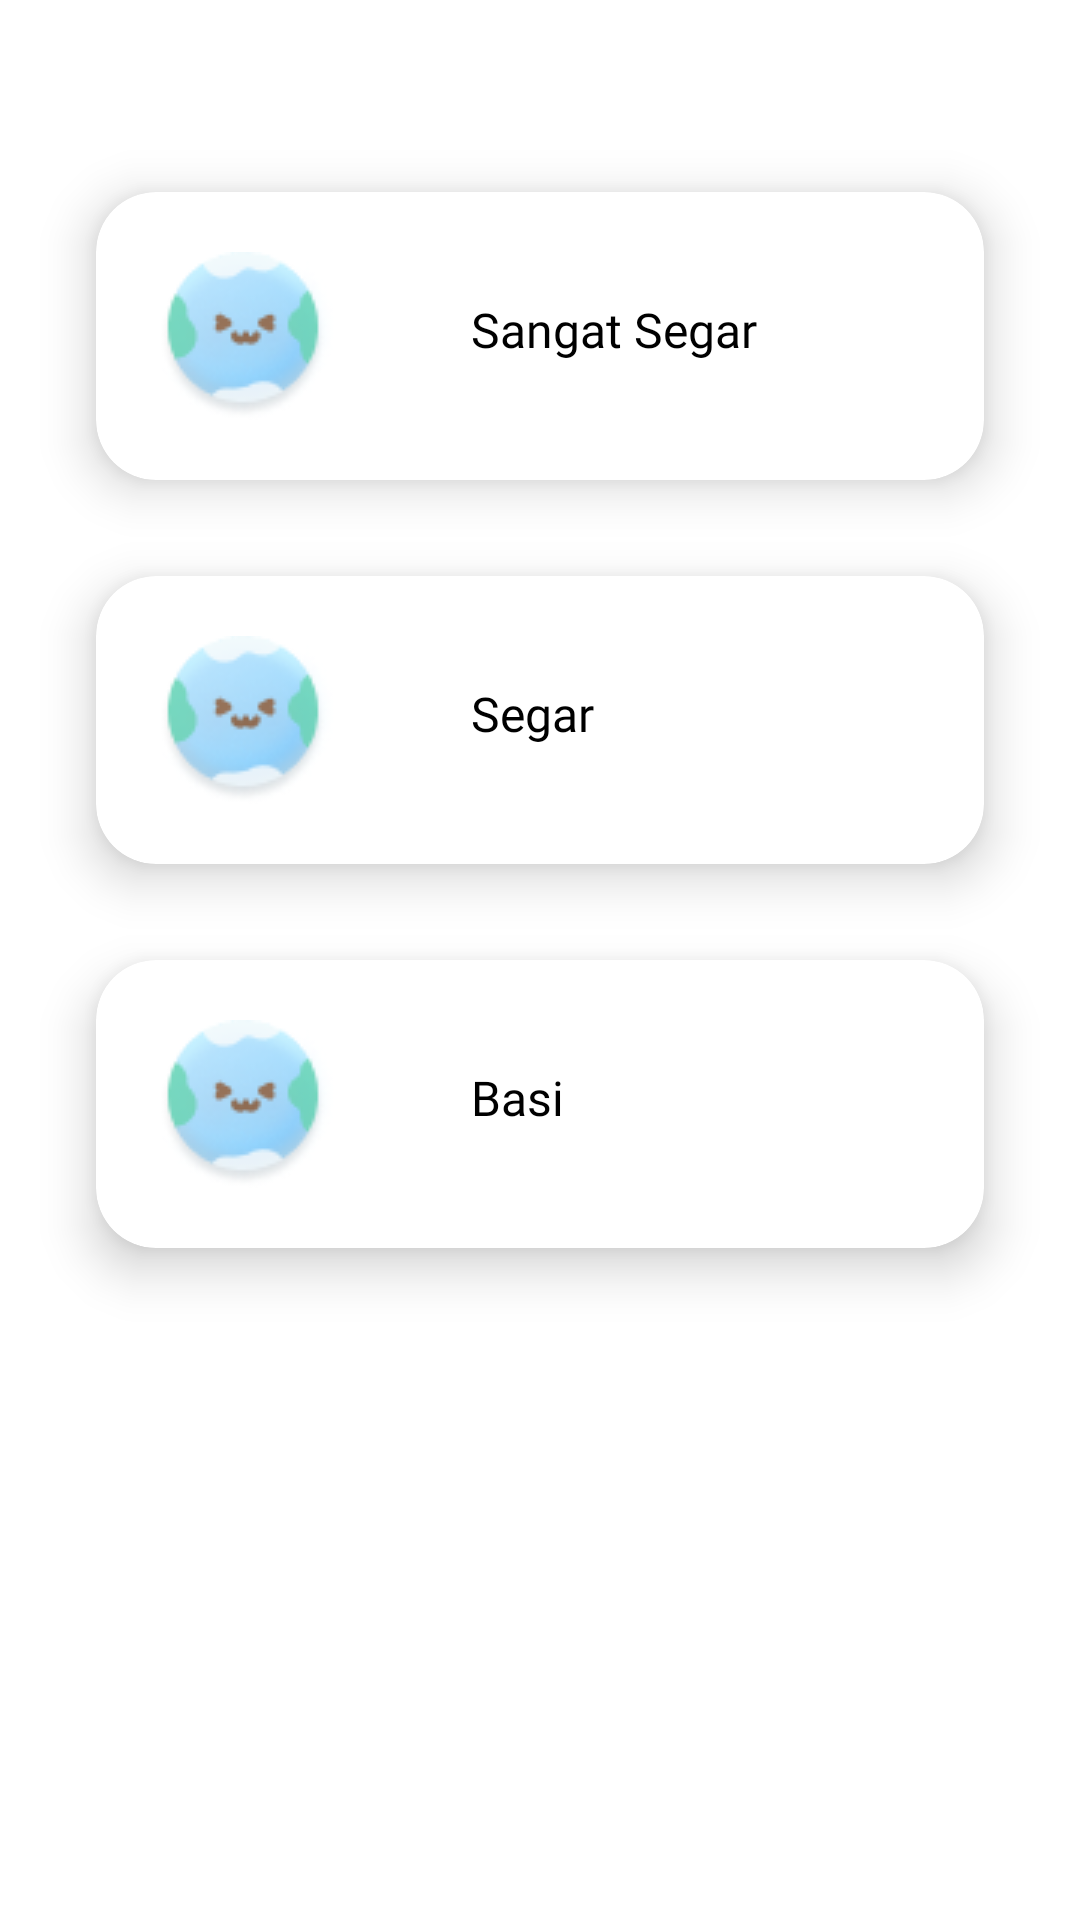

Produce the Android XML layout that renders to this screen, including the resource entries it uses.
<!-- AndroidManifest.xml: application theme Theme.AplikasiAntiFoodWaste -->
<!-- res/layout/activity_apel.xml -->
<?xml version="1.0" encoding="utf-8"?>
<androidx.constraintlayout.widget.ConstraintLayout xmlns:android="http://schemas.android.com/apk/res/android"
    xmlns:app="http://schemas.android.com/apk/res-auto"
    xmlns:tools="http://schemas.android.com/tools"
    android:layout_width="match_parent"
    android:layout_height="match_parent"
    tools:context=".tips.kualitas.ApelActivity">


    <androidx.cardview.widget.CardView
        android:id="@+id/cv_apel_sangat_segar"
        android:layout_width="0dp"
        android:layout_height="wrap_content"
        android:layout_marginStart="32dp"
        android:layout_marginTop="64dp"
        android:layout_marginEnd="32dp"
        app:layout_constraintEnd_toEndOf="parent"
        app:layout_constraintStart_toStartOf="parent"
        app:layout_constraintTop_toTopOf="parent"
        app:cardBackgroundColor="@color/white"
        app:cardCornerRadius="20dp"
        app:cardElevation="10dp">

        <ImageView
            android:id="@+id/iv_apel_sangat_segar"
            android:layout_width="wrap_content"
            android:layout_height="wrap_content"
            app:srcCompat="@drawable/earth"
            android:padding="20dp"/>

        <TextView
            android:id="@+id/tv_apel_sangat_segar"
            android:layout_width="wrap_content"
            android:layout_height="wrap_content"
            android:text="Sangat Segar"
            android:layout_marginStart="125dp"
            android:layout_marginTop="35dp"
            android:textColor="@color/black"
            android:textSize="16sp"
            android:fontFamily="@font/montserrat_bold"/>
    </androidx.cardview.widget.CardView>

    <androidx.cardview.widget.CardView
        android:id="@+id/cv_apel_segar"
        android:layout_width="0dp"
        android:layout_height="wrap_content"
        android:layout_marginStart="32dp"
        android:layout_marginTop="32dp"
        android:layout_marginEnd="32dp"
        app:cardBackgroundColor="@color/white"
        app:cardCornerRadius="20dp"
        app:cardElevation="10dp"
        app:layout_constraintEnd_toEndOf="parent"
        app:layout_constraintStart_toStartOf="parent"
        app:layout_constraintTop_toBottomOf="@+id/cv_apel_sangat_segar">

        <ImageView
            android:id="@+id/iv_apel_segar"
            android:layout_width="wrap_content"
            android:layout_height="wrap_content"
            android:padding="20dp"
            app:srcCompat="@drawable/earth" />

        <TextView
            android:id="@+id/tv_apel_segar"
            android:layout_width="wrap_content"
            android:layout_height="wrap_content"
            android:layout_marginStart="125dp"
            android:layout_marginTop="35dp"
            android:text="Segar"
            android:fontFamily="@font/montserrat_bold"
            android:textColor="@color/black"
            android:textSize="16sp" />
    </androidx.cardview.widget.CardView>

    <androidx.cardview.widget.CardView
        android:id="@+id/cv_apel_basi"
        android:layout_width="0dp"
        android:layout_height="wrap_content"
        android:layout_marginStart="32dp"
        android:layout_marginTop="32dp"
        android:layout_marginEnd="32dp"
        app:cardBackgroundColor="@color/white"
        app:cardCornerRadius="20dp"
        app:cardElevation="10dp"
        app:layout_constraintEnd_toEndOf="parent"
        app:layout_constraintStart_toStartOf="parent"
        app:layout_constraintTop_toBottomOf="@+id/cv_apel_segar">

        <ImageView
            android:id="@+id/iv_apel_basi"
            android:layout_width="wrap_content"
            android:layout_height="wrap_content"
            android:padding="20dp"
            app:srcCompat="@drawable/earth" />

        <TextView
            android:id="@+id/tv_apel_basi"
            android:layout_width="wrap_content"
            android:layout_height="wrap_content"
            android:layout_marginStart="125dp"
            android:layout_marginTop="35dp"
            android:fontFamily="@font/montserrat_bold"
            android:text="Basi"
            android:textColor="@color/black"
            android:textSize="16sp" />
    </androidx.cardview.widget.CardView>

</androidx.constraintlayout.widget.ConstraintLayout>
<!-- resources referenced by this layout -->
<resources>
  <color name="black">#FF000000</color>
  <color name="white">#FFFFFFFF</color>
  <!-- drawable earth: png bitmap (drawable, 5466 bytes) -->
  <style name="Theme.AplikasiAntiFoodWaste" parent="Theme.MaterialComponents.DayNight.DarkActionBar">
          
          <item name="colorPrimary">@color/purple_500</item>
          <item name="colorPrimaryVariant">@color/purple_700</item>
          <item name="colorOnPrimary">@color/white</item>
          
          <item name="colorSecondary">@color/teal_200</item>
          <item name="colorSecondaryVariant">@color/teal_700</item>
          <item name="colorOnSecondary">@color/black</item>
          
          <item name="android:statusBarColor" tools:targetApi="l">?attr/colorPrimaryVariant</item>
          
      </style>
  <color name="purple_500">#FF6200EE</color>
  <color name="purple_700">#FF3700B3</color>
  <color name="teal_200">#FF03DAC5</color>
  <color name="teal_700">#FF018786</color>
</resources>
